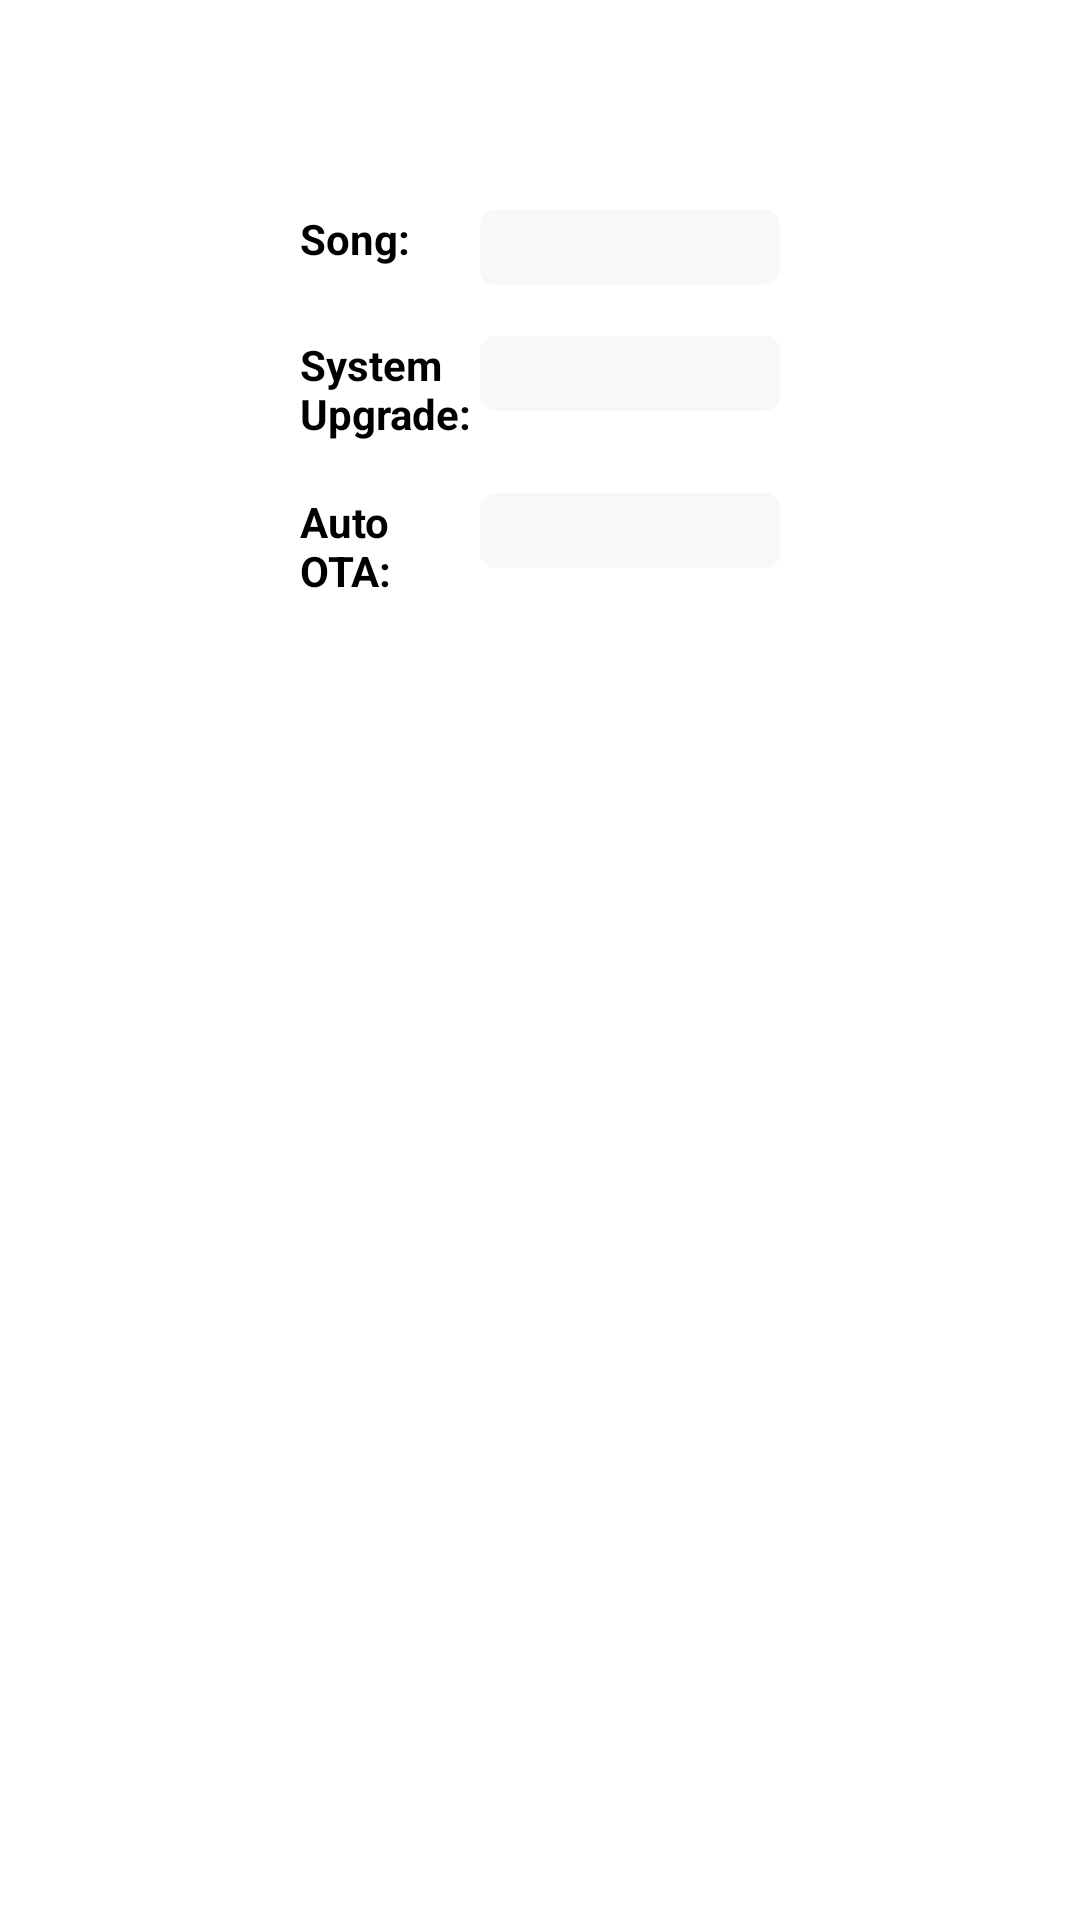

Here is an Android app screen rendered from its layout file. Give the layout XML and the strings, colors and styles it references.
<!-- AndroidManifest.xml: application theme Theme.PlatinumKaraoke -->
<!-- res/layout/fragment_settings_update.xml -->
<?xml version="1.0" encoding="utf-8"?>
<LinearLayout
    android:id="@+id/fragment_settings_update"
    xmlns:android="http://schemas.android.com/apk/res/android"
    android:orientation="vertical"
    android:layout_width="match_parent"
    android:paddingHorizontal="100dp"
    android:layout_gravity="center"
    android:layout_height="match_parent">

    <LinearLayout
        android:layout_width="match_parent"
        android:layout_height="wrap_content"
        android:layout_marginTop="70dp">
        <TextView
            android:layout_width="0dp"
            android:layout_height="wrap_content"
            android:layout_weight="4"
            android:textStyle="bold"
            android:textSize="14sp"
            android:text="Song:"/>

        <LinearLayout
            android:layout_width="0dp"
            android:layout_height="wrap_content"
            android:layout_weight="7">

            <TextView
                android:id="@+id/song_usb"
                style="@style/SoundSettings"
                android:text="USB"/>
            <TextView
                android:id="@+id/song_network"
                style="@style/SoundSettings"
                android:text="Network"/>
        </LinearLayout>
    </LinearLayout>

    <LinearLayout
        android:layout_width="match_parent"
        android:layout_height="wrap_content"
        android:layout_marginTop="17dp">
        <TextView
            android:layout_width="0dp"
            android:layout_height="wrap_content"
            android:layout_weight="4"
            android:textStyle="bold"
            android:textSize="14sp"
            android:text="System Upgrade:"/>

        <LinearLayout
            android:layout_width="0dp"
            android:layout_height="wrap_content"
            android:layout_weight="7">

            <TextView
                android:id="@+id/system_upgrade_usb"
                style="@style/SoundSettings"
                android:text="USB"/>
            <TextView
                android:id="@+id/system_upgrade_network"
                style="@style/SoundSettings"
                android:text="Network"/>
        </LinearLayout>
    </LinearLayout>

    <LinearLayout
        android:layout_width="match_parent"
        android:layout_height="wrap_content"
        android:layout_marginTop="17dp">
        <TextView
            android:layout_width="0dp"
            android:layout_height="wrap_content"
            android:layout_weight="4"
            android:textStyle="bold"
            android:textSize="14sp"
            android:text="Auto OTA:"/>

        <LinearLayout
            android:layout_width="0dp"
            android:layout_height="wrap_content"
            android:layout_weight="7">

            <TextView
                android:id="@+id/auto_ota_disable"
                style="@style/SoundSettings"
                android:text="Disable"/>
            <TextView
                android:id="@+id/auto_ota_Enable"
                style="@style/SoundSettings"
                android:text="Enable"/>
        </LinearLayout>
    </LinearLayout>


</LinearLayout>
<!-- resources referenced by this layout -->
<resources>
  <style name="SoundSettings">
          <item name="android:textStyle">bold</item>
          <item name="android:focusableInTouchMode">false</item>
          <item name="android:focusable">True</item>
          <item name="android:layout_width">100dp</item>
          <item name="android:layout_height">25dp</item>
          <item name="android:layout_marginHorizontal">2dp</item>
          <item name="android:gravity">center</item>
          <item name="android:textSize">12sp</item>
          <item name="android:textColor">@drawable/selector_nav_text</item>
          <item name="android:background">@drawable/selector_settings_button</item>
      </style>
  <style name="Theme.PlatinumKaraoke" parent="@style/Theme.Leanback" />
  <!-- drawable selector_settings_button (drawable) -->
  <selector xmlns:android="http://schemas.android.com/apk/res/android">
  
      
      <item android:state_focused="true">
          <shape android:shape="rectangle">
              <solid android:color="#E2AE24"/>
              <corners android:radius="5dp"/>
          </shape>
      </item>
  
      
      <item android:state_selected="true">
          <shape android:shape="rectangle">
              <solid android:color="#FFFFFF"/>
              <corners android:radius="5dp"/>
          </shape>
      </item>
  
      
      <item>
          <shape android:shape="rectangle">
              <solid android:color="#33D9D9D9"/>
              <corners android:radius="5dp"/>
          </shape>
      </item>
  
  </selector>
</resources>
